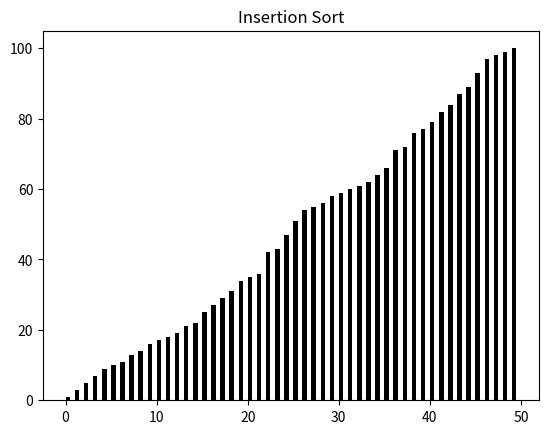

Write Python code to recreate this figure.
""" Insertion Sort Visualization

This application uses matplotlib to visualize Insertion Sort,
a common sorting algorithm.
"""

import matplotlib.pyplot as plt
import numpy as np
import random

def sort(list):
	i = 1

	for i in range(len(list)):
		
		j = i
		
		while j > 0 and list[j-1] > list[j]:
			swap(list, j, j-1)
			
			for rect, h in zip(rects, list):
				rect.set_height(h)
				
			plt.pause(0.01)
			j -= 1
		
		i += 1
		
def swap(list, a, b):
	list[a],list[b] = list[b],list[a]

list = random.sample(range(1, 101), 50)
rects = plt.bar(np.arange(len(list)),list,
				align='edge',color='black',
				width=0.5)
plt.title("Insertion Sort")
sort(list)
plt.show()
		